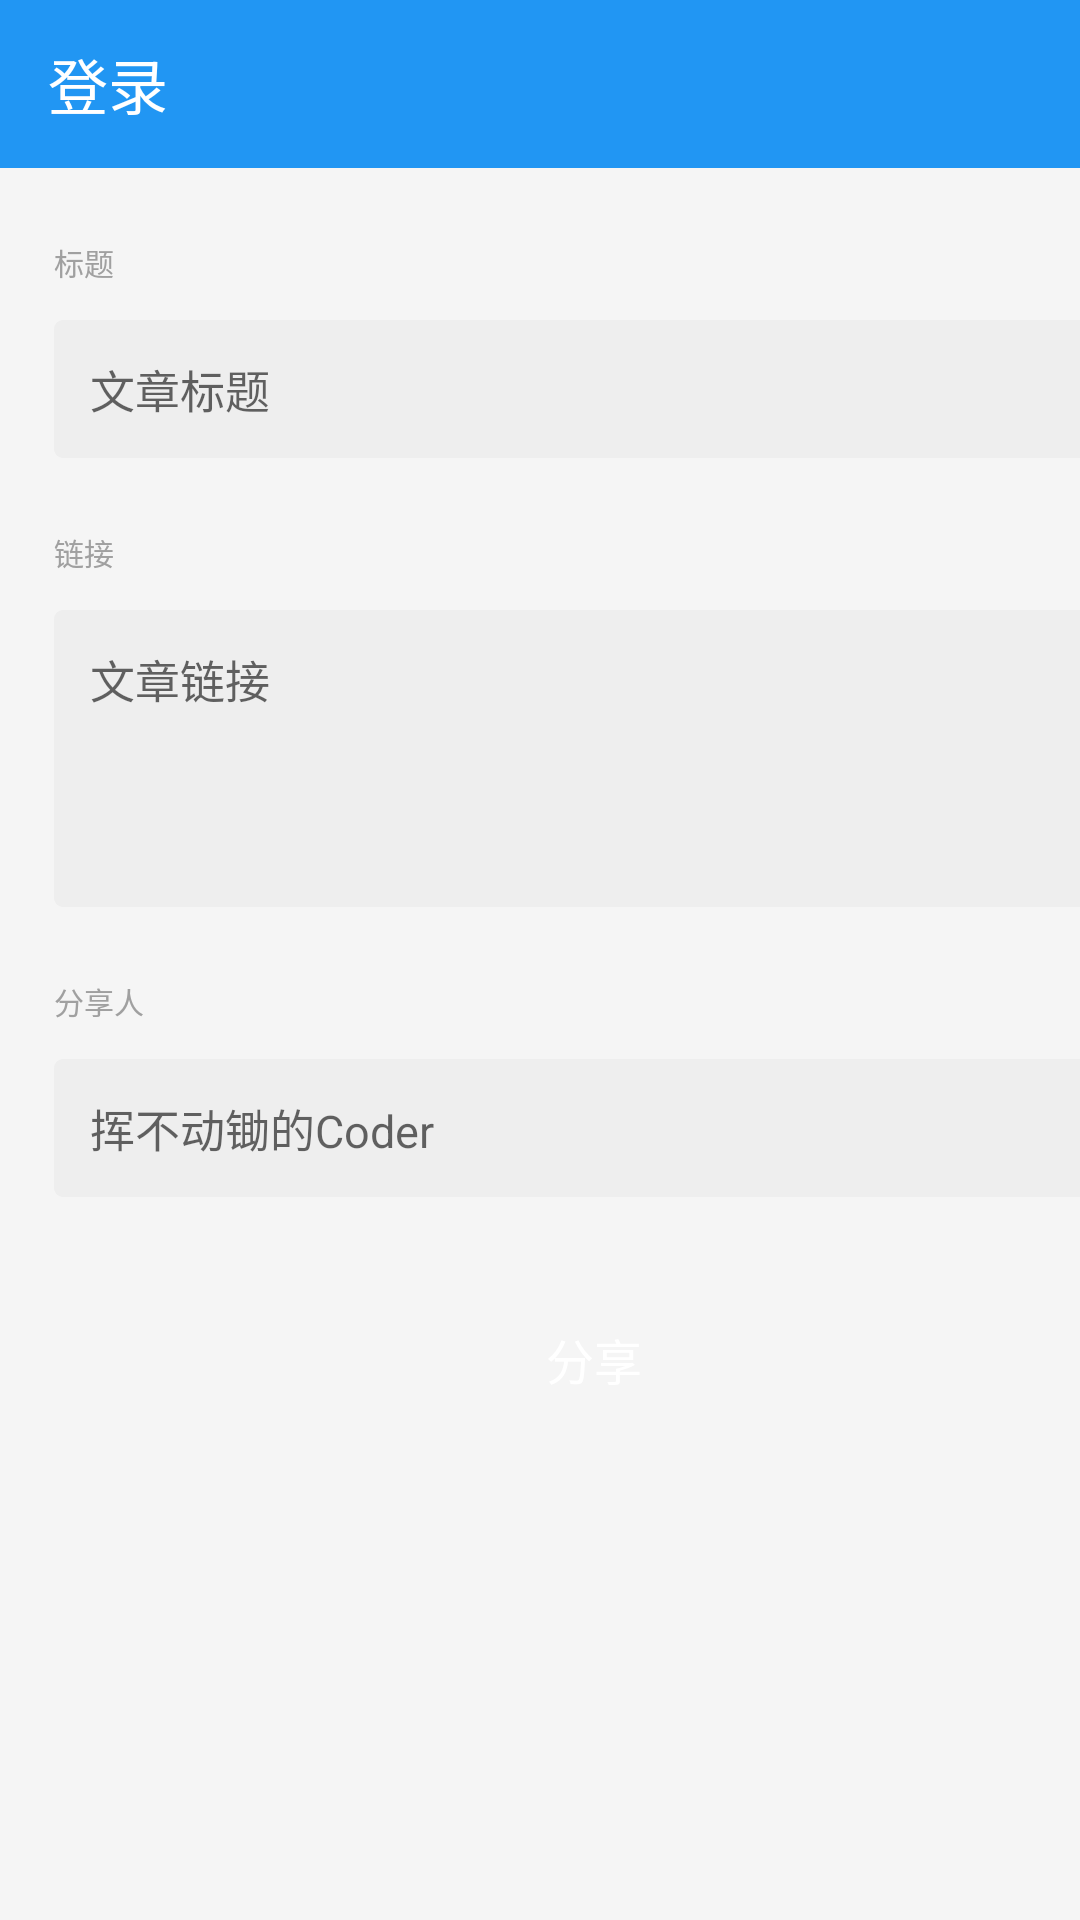

This screen was rendered from an Android layout file. Write that file and the resources it references.
<!-- AndroidManifest.xml: application theme AppTheme -->
<!-- res/layout/activity_share_ariticle.xml -->
<?xml version="1.0" encoding="utf-8"?>
<LinearLayout xmlns:android="http://schemas.android.com/apk/res/android"
    android:layout_width="match_parent"
    android:layout_height="match_parent"
    android:orientation="vertical">

    <include layout="@layout/include_toolbar" />

    <ScrollView
        android:layout_width="match_parent"
        android:layout_height="match_parent"
        android:fadeScrollbars="true"
        android:fillViewport="true">

        <LinearLayout
            android:layout_width="match_parent"
            android:layout_height="wrap_content"
            android:layout_marginLeft="18dp"
            android:layout_marginRight="18dp"
            android:orientation="vertical">

            <TextView
                android:layout_width="wrap_content"
                android:layout_height="wrap_content"
                android:layout_marginTop="24dp"
                android:text="标题"
                android:textColor="@color/texttipColor"
                android:textSize="10dp" />

            <EditText
                android:id="@+id/share_title"
                android:layout_width="match_parent"
                android:layout_height="wrap_content"
                android:layout_marginTop="12dp"
                android:background="@drawable/edit_shap"
                android:hint="文章标题"
                android:inputType="text"
                android:lines="1"
                android:maxLength="10"
                android:padding="12dp"
                android:textColor="@color/black"
                android:textSize="15dp" />

            <TextView
                android:layout_width="wrap_content"
                android:layout_height="wrap_content"
                android:layout_marginTop="24dp"
                android:text="链接"
                android:textColor="@color/texttipColor"
                android:textSize="10dp" />

            <EditText
                android:id="@+id/share_url"
                android:layout_width="match_parent"
                android:layout_height="wrap_content"
                android:layout_marginTop="12dp"
                android:background="@drawable/edit_shap"
                android:gravity="top|left"
                android:hint="文章链接"
                android:maxLength="100"
                android:minLines="4"
                android:padding="12dp"
                android:textColor="@color/black"
                android:textSize="15dp" />

            <TextView
                android:layout_width="wrap_content"
                android:layout_height="wrap_content"
                android:layout_marginTop="24dp"
                android:text="分享人"
                android:textColor="@color/texttipColor"
                android:textSize="10dp" />

            <TextView
                android:id="@+id/share_username"
                android:layout_width="match_parent"
                android:layout_height="wrap_content"
                android:layout_marginTop="12dp"
                android:background="@drawable/edit_shap"
                android:hint="挥不动锄的Coder"
                android:padding="12dp"
                android:textColor="@color/black"
                android:textSize="15dp" />


            <TextView
                android:id="@+id/share_submit"
                android:layout_width="match_parent"
                android:layout_height="48dp"
                android:layout_marginTop="30dp"
                android:layout_marginBottom="12dp"
                android:background="@drawable/button_shap"
                android:gravity="center"
                android:text="分享"
                android:textColor="@color/white"
                android:textSize="16dp" />

        </LinearLayout>
    </ScrollView>
</LinearLayout>
<!-- res/layout/include_toolbar.xml (included above) -->
<?xml version="1.0" encoding="utf-8"?>
<androidx.appcompat.widget.Toolbar xmlns:android="http://schemas.android.com/apk/res/android"
    xmlns:app="http://schemas.android.com/apk/res-auto"
    android:id="@+id/toolbar"
    android:layout_width="match_parent"
    android:layout_height="?attr/actionBarSize"
    android:background="?attr/colorPrimary"
    android:theme="@style/AppTheme.AppBarOverlay"
    app:layout_scrollFlags="scroll|enterAlways"
    app:popupTheme="@style/AppTheme.PopupOverlay"
    app:title="登录" />
<!-- resources referenced by this layout -->
<resources>
  <color name="texttipColor">#a0a0a0</color>
  <color name="white">#FFFFFF</color>
  <!-- drawable edit_shap (drawable) -->
  <?xml version="1.0" encoding="utf-8"?>
  <shape xmlns:android="http://schemas.android.com/apk/res/android"
      android:shape="rectangle">
  
      <solid android:color="@color/backgroundeee" />
  
      <corners android:radius="3dp" />
  
  </shape>
  <style name="AppTheme.AppBarOverlay" parent="ThemeOverlay.AppCompat.Dark.ActionBar" />
  <style name="AppTheme.PopupOverlay" parent="ThemeOverlay.AppCompat.Light" />
  <style name="AppTheme" parent="Theme.AppCompat.Light.NoActionBar">
          
          <item name="colorPrimary">@color/colorPrimary</item>
          <item name="colorPrimaryDark">@color/colorPrimaryDark</item>
          <item name="colorAccent">@color/colorAccent</item>
          <item name="md_corner_radius">12dp</item>
          <item name="android:colorBackground">@color/windowBackground</item>
      </style>
  <color name="backgroundeee">#eeeeee</color>
  <color name="colorPrimary">#2196F3</color>
  <color name="colorPrimaryDark">#2196F3</color>
  <color name="colorAccent">#2196F3</color>
  <color name="windowBackground">#F5F5F5</color>
  <!-- not gathered from this repository: default colours our renderer supplied (Android Studio template values) -->
  <color name="black">#FF000000</color>
</resources>
